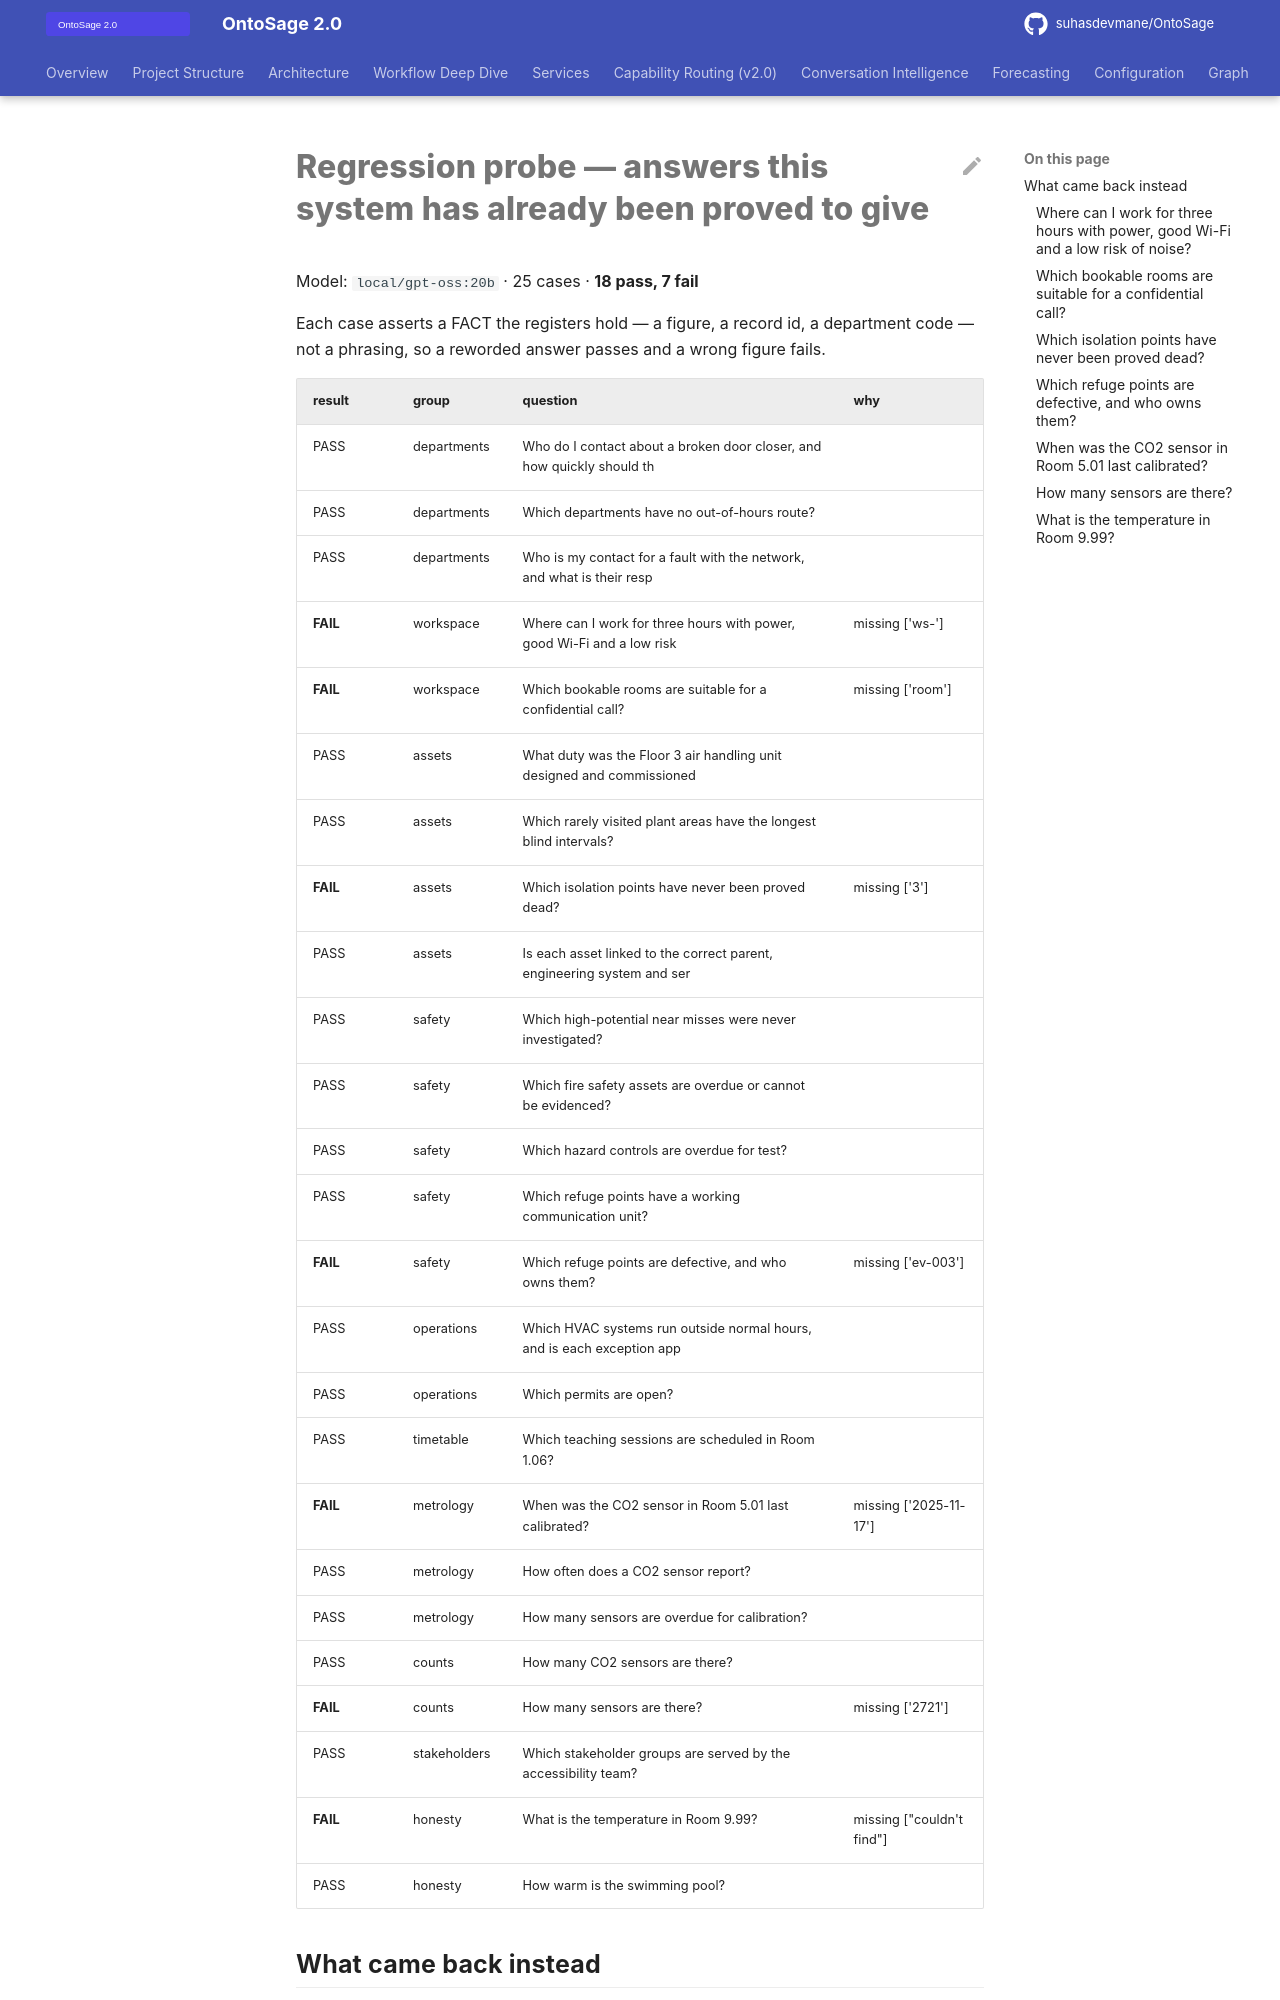

repository: suhasdevmane/OntoSage · page: REGRESSION_FAILS/index.html · generator: mkdocs

# Regression probe — answers this system has already been proved to give

Model: `local/gpt-oss:20b` · 25 cases · **18 pass, 7 fail**

Each case asserts a FACT the registers hold — a figure, a record id, a department code — not a phrasing, so a reworded answer passes and a wrong figure fails.

| result | group | question | why |
|---|---|---|---|
| PASS | departments | Who do I contact about a broken door closer, and how quickly should th |  |
| PASS | departments | Which departments have no out-of-hours route? |  |
| PASS | departments | Who is my contact for a fault with the network, and what is their resp |  |
| **FAIL** | workspace | Where can I work for three hours with power, good Wi-Fi and a low risk | missing ['ws-'] |
| **FAIL** | workspace | Which bookable rooms are suitable for a confidential call? | missing ['room'] |
| PASS | assets | What duty was the Floor 3 air handling unit designed and commissioned  |  |
| PASS | assets | Which rarely visited plant areas have the longest blind intervals? |  |
| **FAIL** | assets | Which isolation points have never been proved dead? | missing ['3'] |
| PASS | assets | Is each asset linked to the correct parent, engineering system and ser |  |
| PASS | safety | Which high-potential near misses were never investigated? |  |
| PASS | safety | Which fire safety assets are overdue or cannot be evidenced? |  |
| PASS | safety | Which hazard controls are overdue for test? |  |
| PASS | safety | Which refuge points have a working communication unit? |  |
| **FAIL** | safety | Which refuge points are defective, and who owns them? | missing ['ev-003'] |
| PASS | operations | Which HVAC systems run outside normal hours, and is each exception app |  |
| PASS | operations | Which permits are open? |  |
| PASS | timetable | Which teaching sessions are scheduled in Room 1.06? |  |
| **FAIL** | metrology | When was the CO2 sensor in Room 5.01 last calibrated? | missing ['2025-11-17'] |
| PASS | metrology | How often does a CO2 sensor report? |  |
| PASS | metrology | How many sensors are overdue for calibration? |  |
| PASS | counts | How many CO2 sensors are there? |  |
| **FAIL** | counts | How many sensors are there? | missing ['2721'] |
| PASS | stakeholders | Which stakeholder groups are served by the accessibility team? |  |
| **FAIL** | honesty | What is the temperature in Room 9.99? | missing ["couldn't find"] |
| PASS | honesty | How warm is the swimming pool? |  |

## What came back instead
